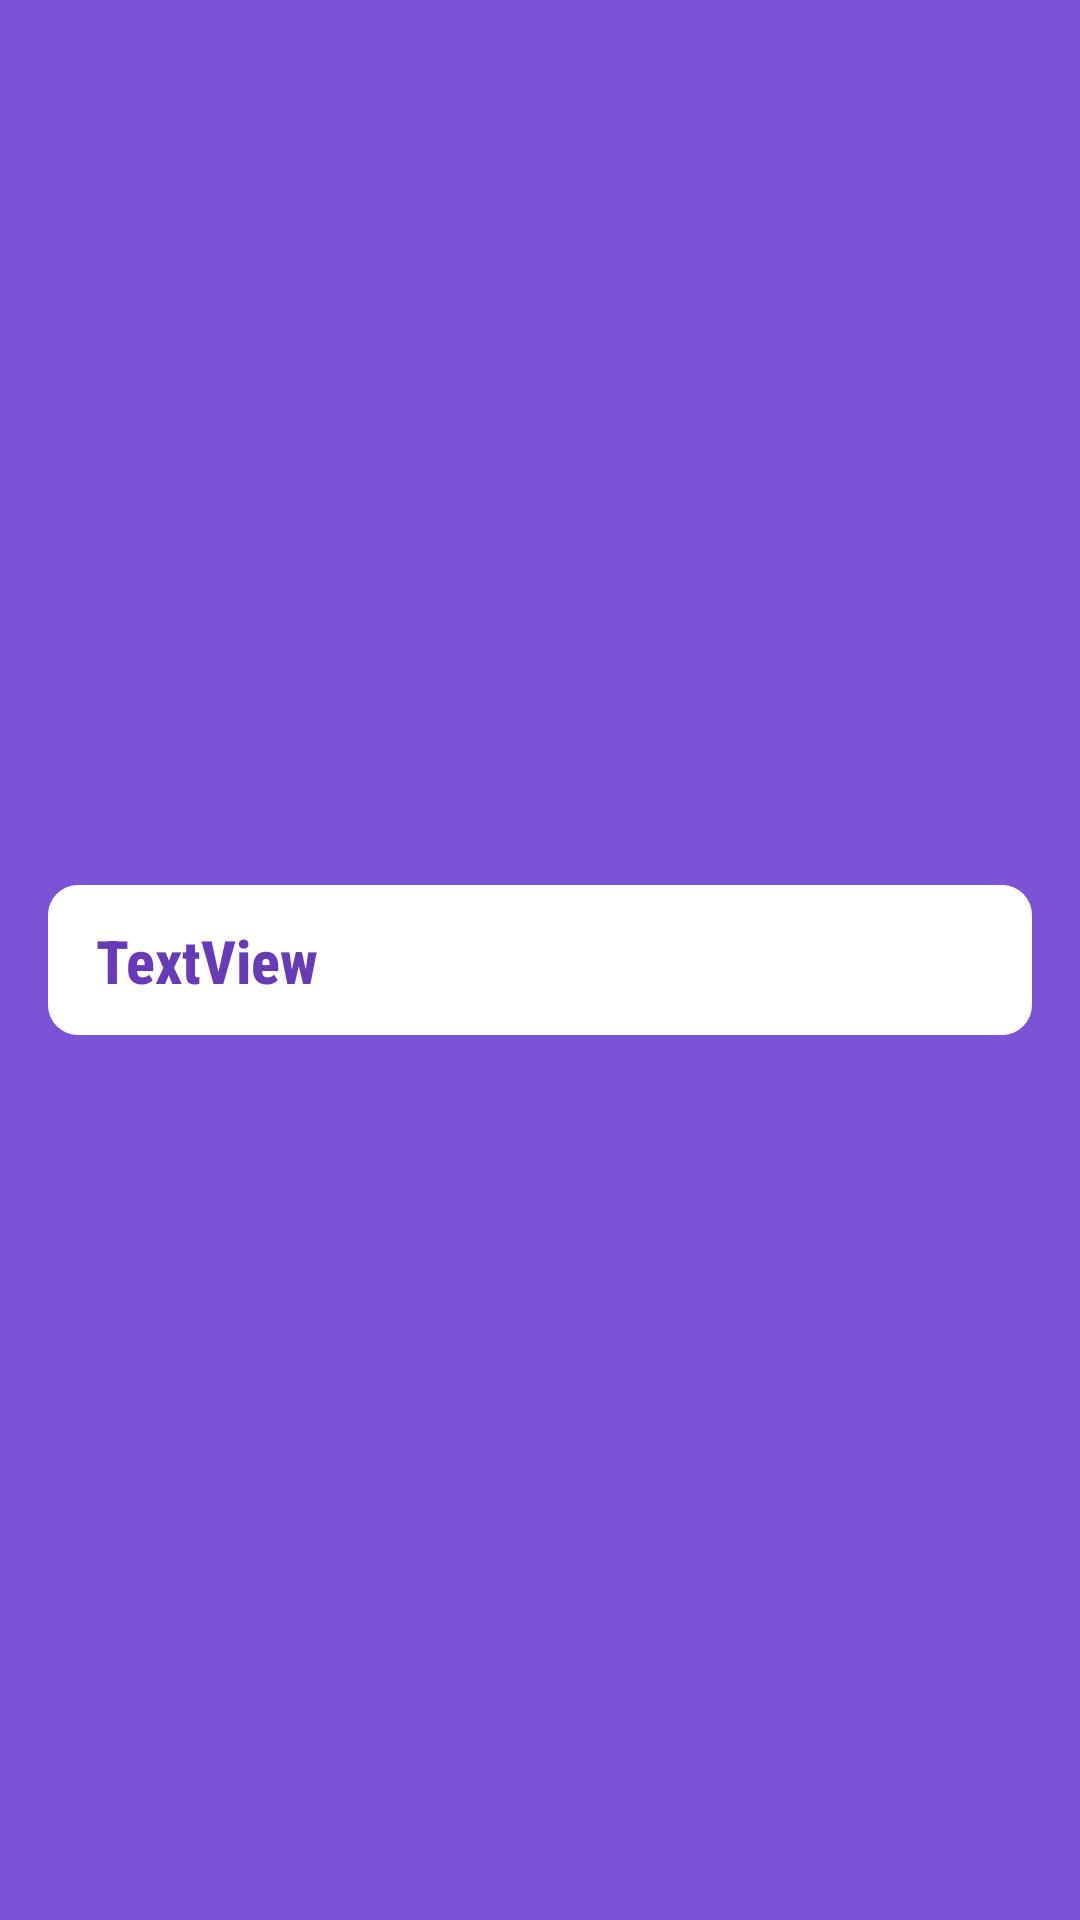

Android layout source for this screen:
<!-- AndroidManifest.xml: application theme AppTheme -->
<!-- res/layout/layout_item.xml -->
<?xml version="1.0" encoding="utf-8"?>
<androidx.constraintlayout.widget.ConstraintLayout xmlns:android="http://schemas.android.com/apk/res/android"
    xmlns:app="http://schemas.android.com/apk/res-auto"
    xmlns:tools="http://schemas.android.com/tools"
    android:orientation="vertical"
    android:layout_width="match_parent"
    android:layout_height="wrap_content"
    android:padding="8dp"
    android:background="#7D53D5">


        <View
            android:id="@+id/view_item"
            android:layout_width="match_parent"
            android:layout_height="50dp"
            android:layout_marginStart="8dp"
            android:layout_marginTop="8dp"
            android:layout_marginEnd="8dp"
            android:layout_marginBottom="8dp"
            android:background="@drawable/item_bg"
            app:layout_constraintBottom_toBottomOf="parent"
            app:layout_constraintEnd_toEndOf="parent"
            app:layout_constraintStart_toStartOf="parent"
            app:layout_constraintTop_toTopOf="parent">

        </View>

        <TextView
            android:id="@+id/item_view"
            android:layout_width="match_parent"
            android:layout_height="wrap_content"
            android:layout_marginStart="24dp"
            android:layout_marginTop="16dp"
            android:layout_marginEnd="24dp"
            android:layout_marginBottom="16dp"
            android:elevation="100dp"
            android:fontFamily="sans-serif-condensed-medium"
            android:text="TextView"
            android:textAlignment="textStart"
            android:textColor="@color/colorPrimaryDark"
            android:textSize="20sp"
            android:textStyle="bold"
            app:layout_constraintBottom_toBottomOf="@+id/view_item"
            app:layout_constraintEnd_toEndOf="@+id/view_item"
            app:layout_constraintStart_toStartOf="@+id/view_item"
            app:layout_constraintTop_toTopOf="@+id/view_item" />


</androidx.constraintlayout.widget.ConstraintLayout>
<!-- resources referenced by this layout -->
<resources>
  <color name="colorPrimaryDark">#673AB7</color>
  <!-- drawable item_bg (drawable) -->
  <?xml version="1.0" encoding="utf-8"?>
  <selector xmlns:android="http://schemas.android.com/apk/res/android">
      <item>
          <shape android:shape="rectangle">
  
             <solid android:color="#ffffff"/>
              <corners android:radius="10dp"/>
  
          </shape>
      </item>
  
  
  </selector>
  <style name="AppTheme" parent="Theme.AppCompat.Light.DarkActionBar">
          
          <item name="colorPrimary">@color/colorPrimary</item>
          <item name="colorPrimaryDark">@color/colorPrimaryDark</item>
          <item name="colorAccent">@color/colorAccent</item>
      </style>
  <color name="colorPrimary">#673AB7</color>
  <color name="colorAccent">#D81B60</color>
</resources>
